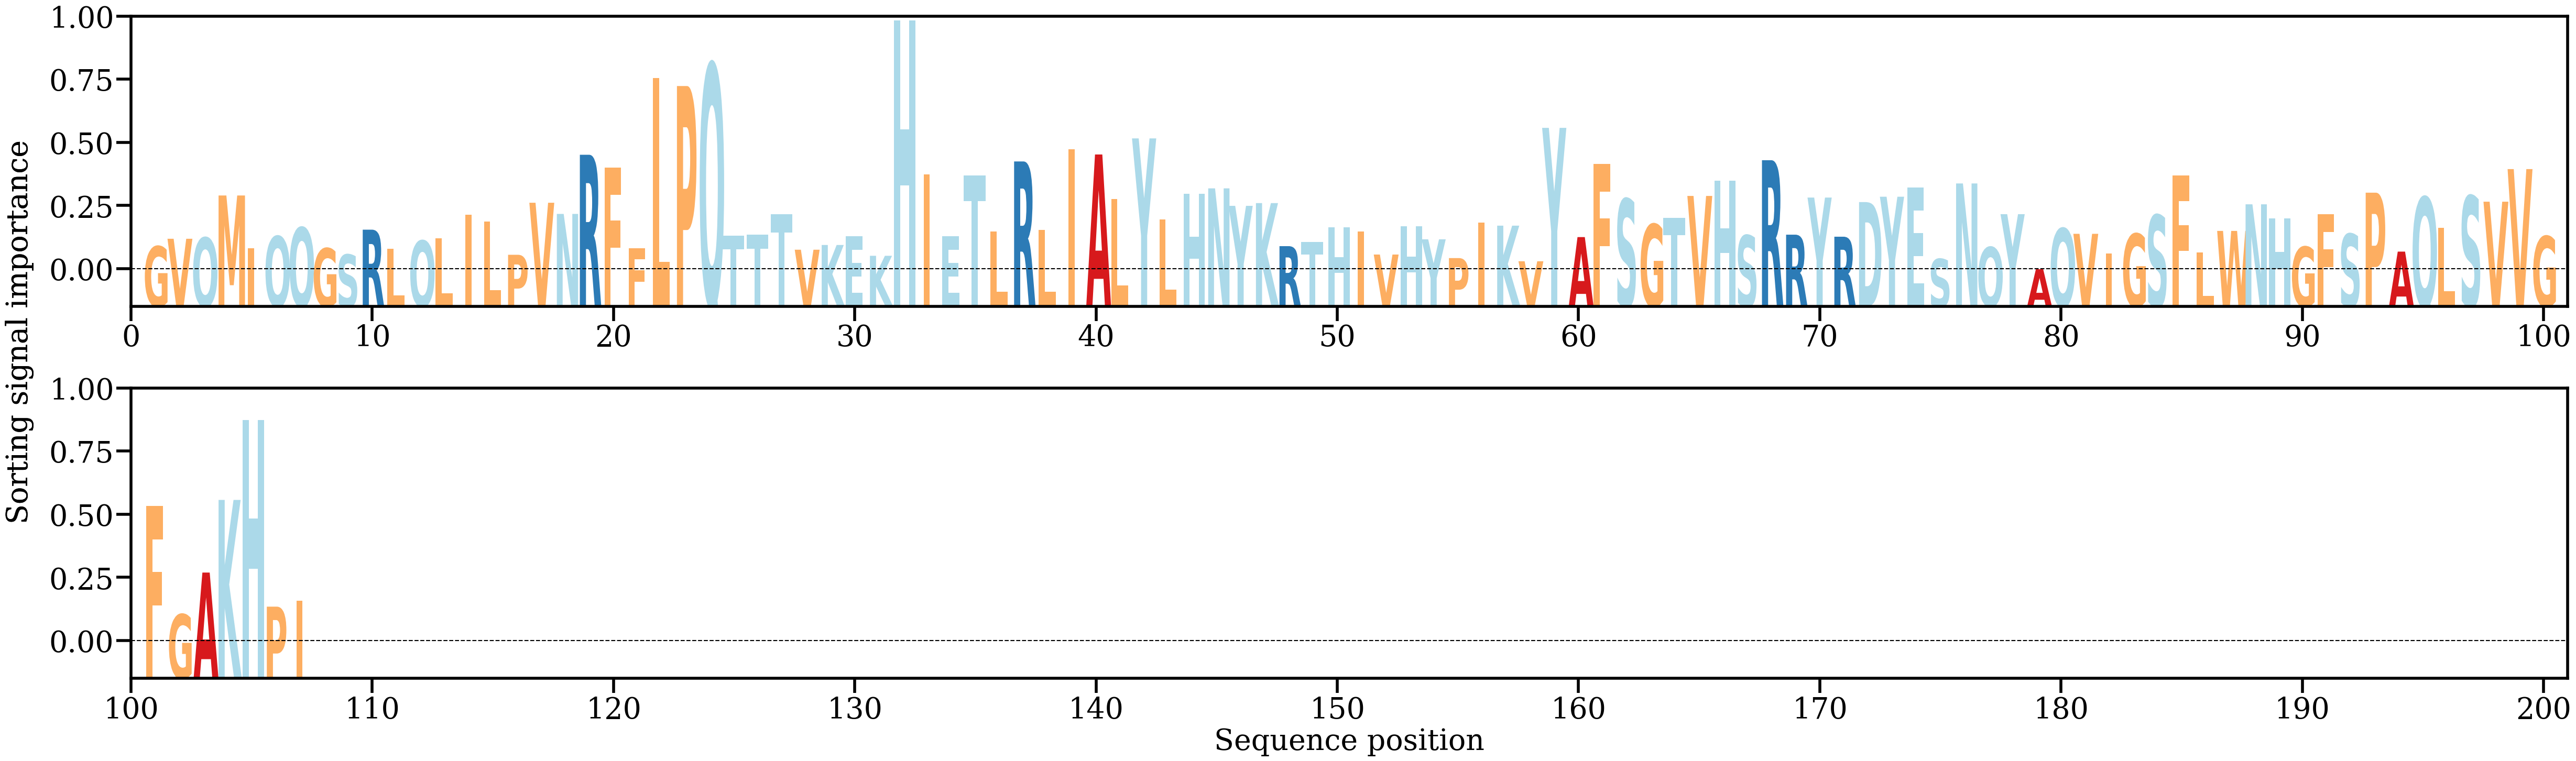

Data behind this chart, as committed beside it:
AA, Alpha
G, [0.00389341]
V, [0.00500889]
Q, [0.00516489]
M, [0.01135878]
I, [0.00361971]
Q, [0.00536885]
Q, [0.00665154]
G, [0.00360401]
S, [0.00268474]
R, [0.00634255]
L, [0.0035464]
Q, [0.00471527]
L, [0.00507481]
I, [0.00850107]
L, [0.00751045]
P, [0.00265963]
V, [0.01029295]
N, [0.0086549]
R, [0.01733175]
F, [0.01547184]
F, [0.00365561]
L, [0.02855247]
P, [0.02741449]
Q, [0.03062138]
T, [0.00548859]
T, [0.00563984]
T, [0.00858921]
V, [0.00340374]
K, [0.00409882]
E, [0.00538182]
K, [0.00251073]
H, [0.03701624]
I, [0.0144768]
E, [0.00536648]
T, [0.01432722]
L, [0.00605971]
R, [0.01635189]
L, [0.00629558]
I, [0.01811701]
A, [0.01737342]
L, [0.01086082]
Y, [0.01973335]
L, [0.00787908]
H, [0.01157766]
N, [0.01240346]
Y, [0.00983882]
K, [0.01024175]
R, [0.00392764]
T, [0.00451773]
H, [0.00672204]
I, [0.00609931]
V, [0.00269544]
H, [0.00686713]
Y, [0.00492849]
P, [0.00217553]
I, [0.00736683]
K, [0.00693166]
V, [0.00170952]
Y, [0.02127949]
A, [0.00525535]
... 47 more rows
